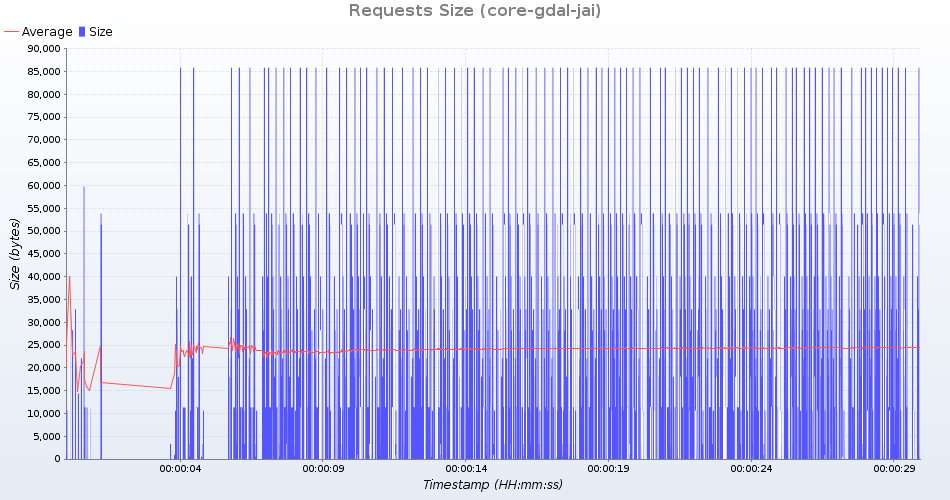

The table this chart was drawn from, first rows:
uri; count; total; min; average; max; standarddeviation; persecond; errors
HTTP /geoserver/ows?service=wms&version=…; 96; 2710176; 28231; 28231; 28231; 0; 3; 0
HTTP /geoserver/gwc/service/tms/1.0.0; 96; 47328; 493; 493; 493; 0; 3; 0
HTTP /geoserver/ows?service=wps&version=…; 96; 5172288; 53878; 53878; 53878; 0; 3; 0
HTTP /geoserver/ows?service=wfs&version=…; 96; 1731518; 14357; 18036; 18076; 377; 3; 0
HTTP /geoserver/ows?service=WCS&version=…; 96; 1085472; 11307; 11307; 11307; 0; 3; 0
HTTP /geoserver/ows?service=wfs&version=…; 96; 2118048; 22063; 22063; 22063; 0; 3; 0
HTTP /geoserver/ows?service=WCS&version=…; 96; 1085472; 11307; 11307; 11307; 0; 3; 0
HTTP /geoserver/gwc/service/wmts?REQUEST…; 96; 4933824; 51394; 51394; 51394; 0; 3; 0
HTTP /geoserver/ows?service=wms&version=…; 96; 3153984; 32854; 32854; 32854; 0; 3; 0
HTTP /geoserver/web/; 96; 1019022; 10609; 10614; 10621; 3; 3; 0
HTTP /geoserver/ows?service=wfs&version=…; 96; 8215113; 59743; 85574; 85846; 2650; 3; 0
HTTP /geoserver/gwc/service/wms?request=…; 96; 315072; 3282; 3282; 3282; 0; 3; 0
HTTP /geoserver/ows?service=WCS&version=…; 96; 1093248; 11388; 11388; 11388; 0; 3; 0
HTTP /geoserver/ows?service=WCS&version=…; 96; 1085472; 11307; 11307; 11307; 0; 3; 0
HTTP /geoserver/explorer/index.html; 96; 3843648; 40038; 40038; 40038; 0; 3; 0
HTTP /geoserver/index.html; 97; 87494; 902; 902; 902; 0; 3; 0
